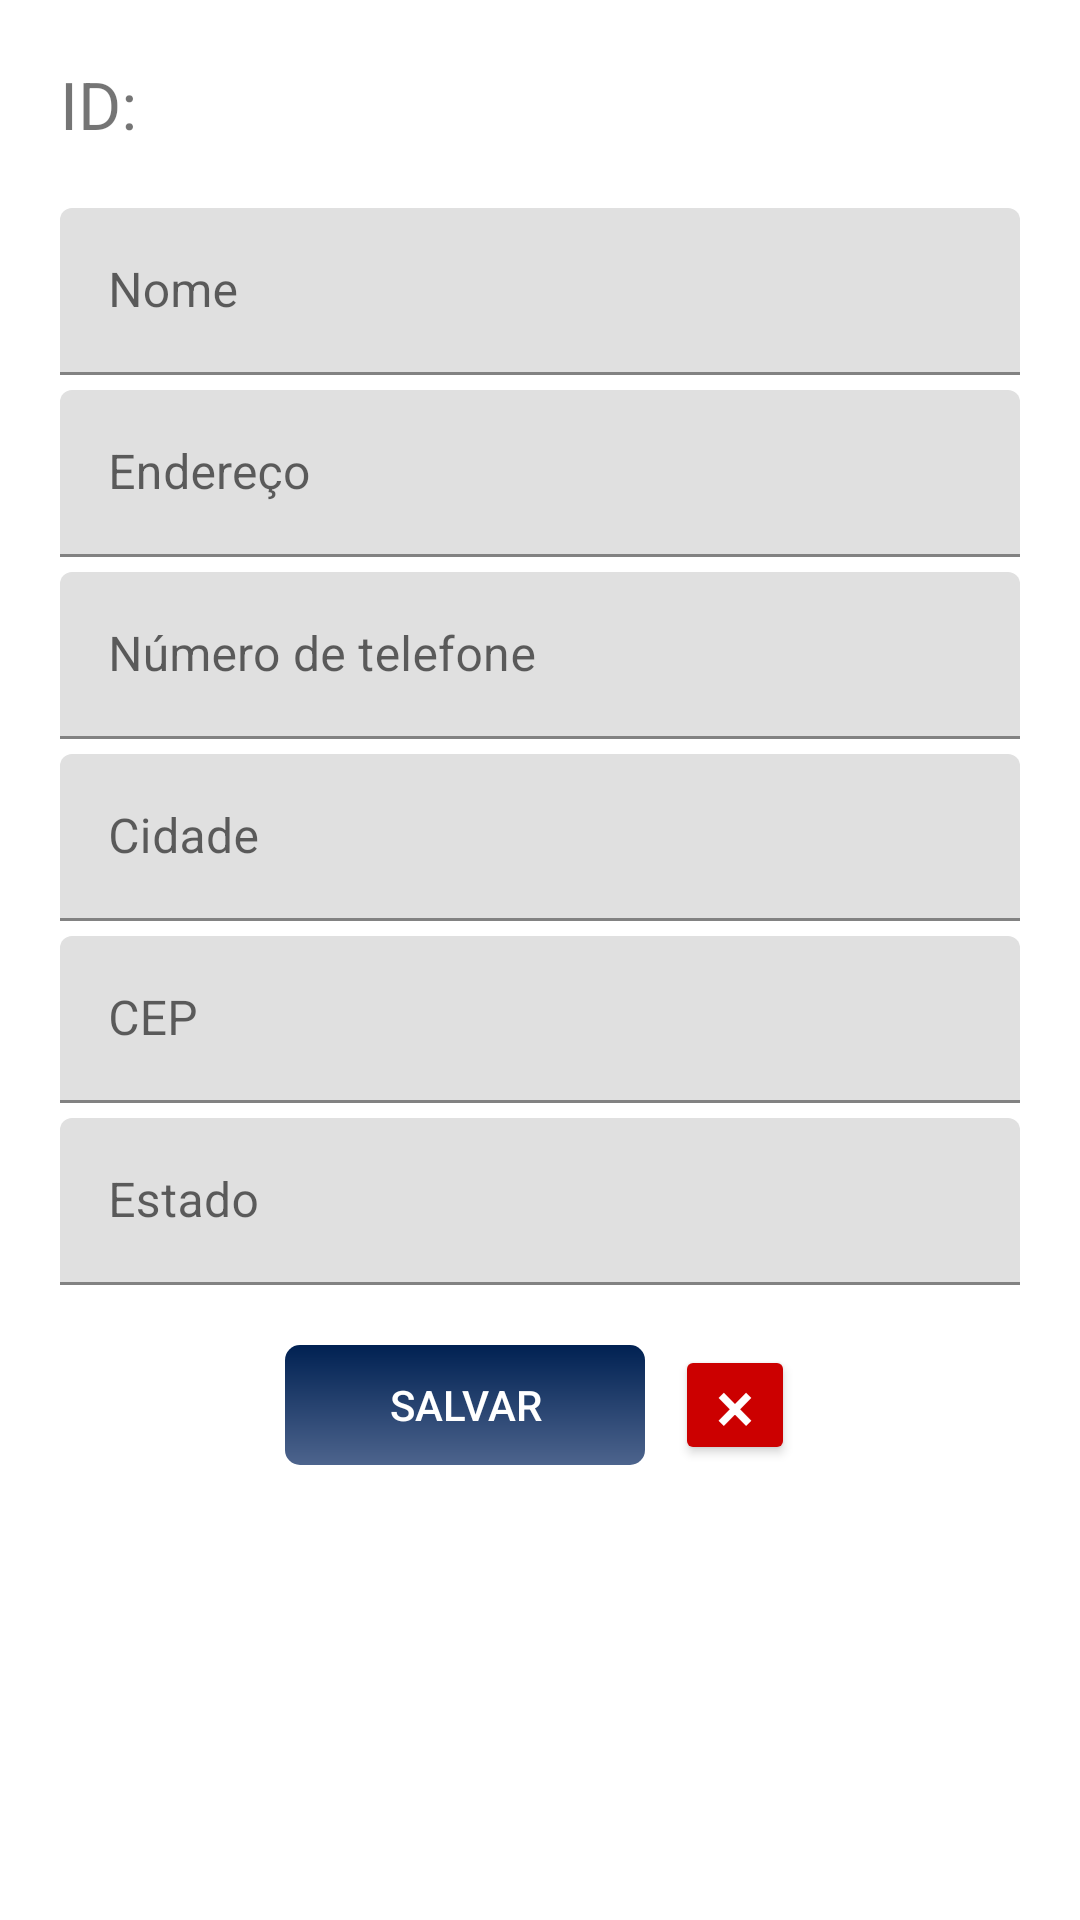

This screen was rendered from an Android layout file. Write that file and the resources it references.
<!-- AndroidManifest.xml: application theme Theme.Cadastro -->
<!-- res/layout/activity_cadastro.xml -->
<?xml version="1.0" encoding="utf-8"?>
<androidx.constraintlayout.widget.ConstraintLayout
	android:layout_width="match_parent"
	android:layout_height="match_parent"
	xmlns:android="http://schemas.android.com/apk/res/android"
	xmlns:app="http://schemas.android.com/apk/res-auto">

	<TextView
		android:id="@+id/id"
		android:layout_width="match_parent"
		android:layout_height="wrap_content"
		android:layout_marginTop="20dp"
		android:layout_marginStart="20dp"
		android:layout_marginEnd="20dp"
		android:text="ID: "
		android:textSize="22sp"
		app:layout_constraintTop_toTopOf="parent"
		app:layout_constraintStart_toStartOf="parent"
		app:layout_constraintEnd_toEndOf="parent"
		/>

	<com.google.android.material.textfield.TextInputLayout
		android:id="@+id/nome"
		android:layout_width="match_parent"
		android:layout_height="wrap_content"
		android:layout_marginStart="20dp"
		android:layout_marginEnd="20dp"
		android:layout_marginTop="20dp"
		app:layout_constraintStart_toStartOf="parent"
		app:layout_constraintEnd_toEndOf="parent"
		app:layout_constraintTop_toBottomOf="@+id/id"
		>
		<com.google.android.material.textfield.TextInputEditText
			android:id="@+id/nomeInput"
			android:layout_width="match_parent"
			android:layout_height="wrap_content"
			android:inputType="text"
			android:hint="@string/name"
			/>
	</com.google.android.material.textfield.TextInputLayout>

	<com.google.android.material.textfield.TextInputLayout
		android:id="@+id/endereco"
		android:layout_width="match_parent"
		android:layout_height="wrap_content"
		android:layout_marginStart="20dp"
		android:layout_marginEnd="20dp"
		android:layout_marginTop="5dp"
		app:layout_constraintStart_toStartOf="parent"
		app:layout_constraintEnd_toEndOf="parent"
		app:layout_constraintTop_toBottomOf="@id/nome"
		>
		<com.google.android.material.textfield.TextInputEditText
			android:id="@+id/enderecoInput"
			android:layout_width="match_parent"
			android:layout_height="wrap_content"
			android:inputType="text"
			android:hint="@string/address"
			/>
	</com.google.android.material.textfield.TextInputLayout>

	<com.google.android.material.textfield.TextInputLayout
		android:id="@+id/numero"
		android:layout_width="match_parent"
		android:layout_height="wrap_content"
		android:layout_marginStart="20dp"
		android:layout_marginEnd="20dp"
		android:layout_marginTop="5dp"
		app:layout_constraintStart_toStartOf="parent"
		app:layout_constraintEnd_toEndOf="parent"
		app:layout_constraintTop_toBottomOf="@id/endereco"
		>
		<com.google.android.material.textfield.TextInputEditText
			android:id="@+id/numeroInput"
			android:layout_width="match_parent"
			android:layout_height="wrap_content"
			android:inputType="phone"
			android:hint="@string/phoneNumber"
			/>
	</com.google.android.material.textfield.TextInputLayout>

	<com.google.android.material.textfield.TextInputLayout
		android:id="@+id/cidade"
		android:layout_width="match_parent"
		android:layout_height="wrap_content"
		android:layout_marginStart="20dp"
		android:layout_marginEnd="20dp"
		android:layout_marginTop="5dp"
		app:layout_constraintStart_toStartOf="parent"
		app:layout_constraintEnd_toEndOf="parent"
		app:layout_constraintTop_toBottomOf="@id/numero"
		>
		<com.google.android.material.textfield.TextInputEditText
			android:id="@+id/cidadeInput"
			android:layout_width="match_parent"
			android:layout_height="wrap_content"
			android:inputType="text"
			android:hint="@string/city"
			/>
	</com.google.android.material.textfield.TextInputLayout>

	<com.google.android.material.textfield.TextInputLayout
		android:id="@+id/cep"
		android:layout_width="match_parent"
		android:layout_height="wrap_content"
		android:layout_marginStart="20dp"
		android:layout_marginEnd="20dp"
		android:layout_marginTop="5dp"
		app:layout_constraintStart_toStartOf="parent"
		app:layout_constraintEnd_toEndOf="parent"
		app:layout_constraintTop_toBottomOf="@id/cidade"
		>
		<com.google.android.material.textfield.TextInputEditText
			android:id="@+id/cepInput"
			android:inputType="number"
			android:digits="0123456789-"
			android:hint="@string/zip"
			android:layout_width="match_parent"
			android:layout_height="wrap_content"/>
	</com.google.android.material.textfield.TextInputLayout>

	<com.google.android.material.textfield.TextInputLayout
		android:id="@+id/estado"
		android:layout_width="match_parent"
		android:layout_height="wrap_content"
		android:layout_marginStart="20dp"
		android:layout_marginEnd="20dp"
		android:layout_marginTop="5dp"
		app:layout_constraintStart_toStartOf="parent"
		app:layout_constraintEnd_toEndOf="parent"
		app:layout_constraintTop_toBottomOf="@id/cep"
		>
		<com.google.android.material.textfield.TextInputEditText
			android:id="@+id/estadoInput"
			android:layout_width="match_parent"
			android:layout_height="wrap_content"
			android:inputType="text"
			android:hint="@string/state"
			/>
	</com.google.android.material.textfield.TextInputLayout>

	<LinearLayout
		android:layout_width="match_parent"
		android:layout_height="wrap_content"
		android:layout_marginTop="20dp"
		app:layout_constraintTop_toBottomOf="@id/estado"
		app:layout_constraintStart_toStartOf="parent"
		app:layout_constraintEnd_toEndOf="parent"
		android:gravity="center"
		>
		<LinearLayout
			android:layout_width="wrap_content"
			android:layout_height="match_parent"
			android:background="@drawable/gradient"
			android:gravity="center"
			>
			<Button
				android:id="@+id/salvar"
				android:layout_width="120dp"
				android:layout_height="wrap_content"
				android:text="@string/save"
				android:textColor="@android:color/white"
				android:insetTop="0dp"
				android:insetBottom="0dp"
				android:minWidth="0dp"
				android:minHeight="0dp"
				android:padding="0dp"
				style="?android:attr/borderlessButtonStyle"
				/>
		</LinearLayout>

		<Button
			android:id="@+id/limpar"
			android:layout_width="40dp"
			android:layout_height="40dp"
			android:layout_marginStart="10dp"
			android:text="×"
			android:textSize="24sp"
			android:hint="@string/clear"
			android:textColor="@android:color/white"
			android:backgroundTint="@android:color/holo_red_dark"
			android:insetTop="0dp"
			android:insetBottom="0dp"
			android:minWidth="0dp"
			android:minHeight="0dp"
			android:padding="0dp"
			/>
	</LinearLayout>
</androidx.constraintlayout.widget.ConstraintLayout>
<!-- resources referenced by this layout -->
<resources>
  <!-- drawable gradient (drawable) -->
  <?xml version="1.0" encoding="utf-8"?>
  <shape
  	xmlns:android="http://schemas.android.com/apk/res/android"
  	android:shape="rectangle">
  
  	<gradient
  		android:startColor="#002152"
  		android:endColor="#4d648d"
  		android:angle="30"
  		/>
  
  	<corners android:radius="5dp" />
  </shape>
  <string name="address">Endereço</string>
  <string name="city">Cidade</string>
  <string name="clear">Limpar</string>
  <string name="name">Nome</string>
  <string name="phoneNumber">Número de telefone</string>
  <string name="save">Salvar</string>
  <string name="state">Estado</string>
  <string name="zip">CEP</string>
  <style name="Theme.Cadastro" parent="Theme.MaterialComponents.DayNight.DarkActionBar">
  		
  		<item name="colorPrimary">@color/purple_500</item>
  		<item name="colorPrimaryVariant">@color/purple_700</item>
  		<item name="colorOnPrimary">@color/white</item>
  		
  		<item name="colorSecondary">@color/teal_200</item>
  		<item name="colorSecondaryVariant">@color/teal_700</item>
  		<item name="colorOnSecondary">@color/black</item>
  		
  		<item name="android:statusBarColor">?attr/colorPrimaryVariant</item>
  		
  	</style>
  <!-- not gathered from this repository: default colours our renderer supplied (Android Studio template values) -->
  <color name="purple_500">#FF6200EE</color>
  <color name="purple_700">#FF3700B3</color>
  <color name="teal_200">#FF03DAC5</color>
  <color name="teal_700">#FF018786</color>
  <color name="black">#FF000000</color>
  <color name="white">#FFFFFFFF</color>
</resources>
